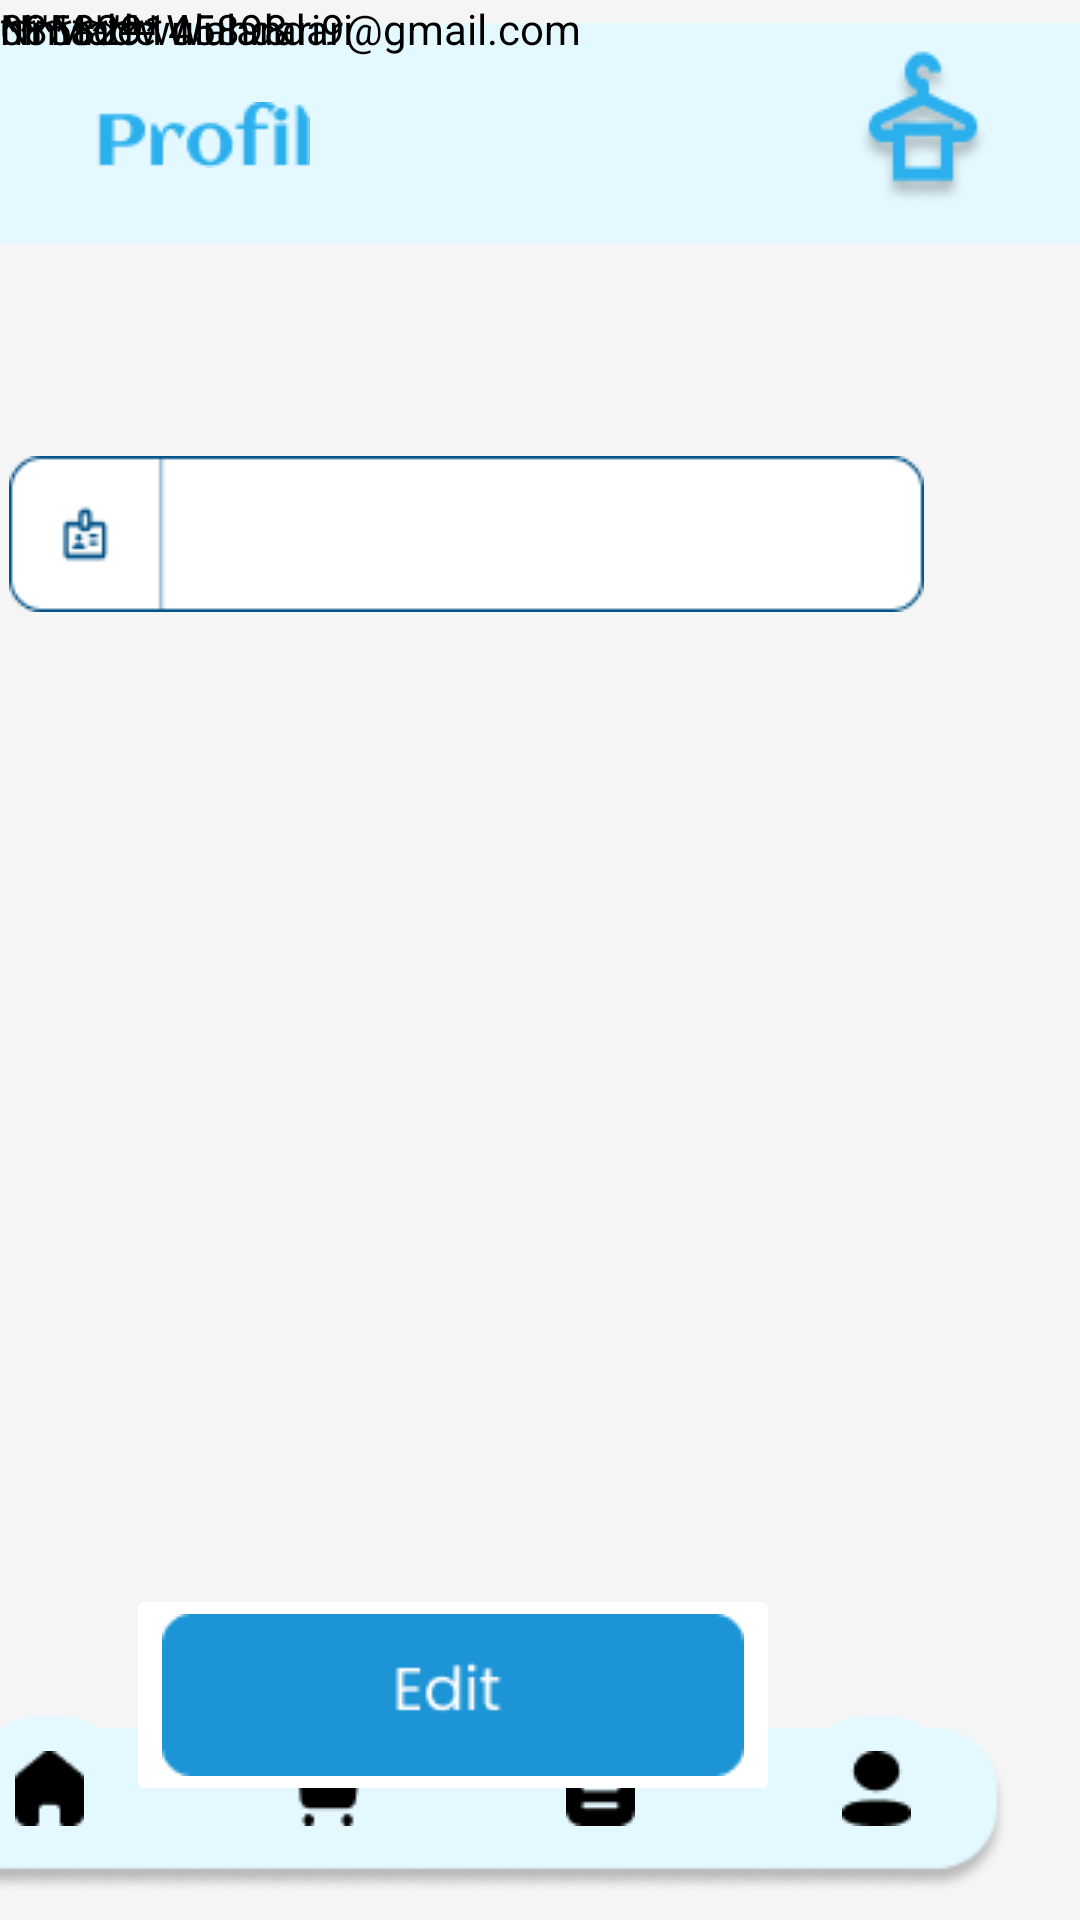

Produce the Android XML layout that renders to this screen, including the resource entries it uses.
<!-- AndroidManifest.xml: application theme Theme.ChisLaundry -->
<!-- res/layout/activity_profil.xml -->
<?xml version="1.0" encoding="utf-8"?>
<androidx.constraintlayout.widget.ConstraintLayout xmlns:android="http://schemas.android.com/apk/res/android"
    xmlns:app="http://schemas.android.com/apk/res-auto"
    xmlns:tools="http://schemas.android.com/tools"
    android:layout_width="match_parent"
    android:layout_height="match_parent"
    android:background="@color/putih"
    tools:context=".profil">

    <ImageView
        android:id="@+id/imageView101"
        android:layout_width="413dp"
        android:layout_height="89dp"
        app:layout_constraintBottom_toBottomOf="parent"
        app:layout_constraintEnd_toEndOf="parent"
        app:layout_constraintStart_toStartOf="parent"
        app:layout_constraintTop_toTopOf="parent"
        app:layout_constraintVertical_bias="0.0"
        app:srcCompat="@drawable/bagian_atas_home" />

    <ImageView
        android:id="@+id/imageView103"
        android:layout_width="wrap_content"
        android:layout_height="wrap_content"
        app:layout_constraintBottom_toBottomOf="parent"
        app:layout_constraintEnd_toEndOf="@+id/imageView101"
        app:layout_constraintHorizontal_bias="0.102"
        app:layout_constraintStart_toStartOf="parent"
        app:layout_constraintTop_toTopOf="parent"
        app:layout_constraintVertical_bias="0.055"
        app:srcCompat="@drawable/profil" />

    <ImageView
        android:id="@+id/imageView43"
        android:layout_width="wrap_content"
        android:layout_height="wrap_content"
        app:layout_constraintBottom_toBottomOf="parent"
        app:layout_constraintEnd_toEndOf="parent"
        app:layout_constraintHorizontal_bias="0.909"
        app:layout_constraintStart_toStartOf="parent"
        app:layout_constraintTop_toTopOf="parent"
        app:layout_constraintVertical_bias="0.023"
        app:srcCompat="@drawable/logodry" />

    <ImageView
        android:id="@+id/imageView71"
        android:layout_width="363dp"
        android:layout_height="58dp"
        android:layout_marginEnd="24dp"
        android:layout_marginBottom="8dp"
        app:layout_constraintBottom_toBottomOf="parent"
        app:layout_constraintEnd_toEndOf="parent"
        app:srcCompat="@drawable/rectangle17" />

    <ImageButton
        android:id="@+id/btnHome2"
        android:layout_width="48dp"
        android:layout_height="48dp"
        android:layout_marginEnd="320dp"
        android:layout_marginBottom="20dp"
        android:background="@drawable/rounded_corner"
        app:layout_constraintBottom_toBottomOf="parent"
        app:layout_constraintEnd_toEndOf="parent"
        app:srcCompat="@drawable/home" />

    <ImageButton
        android:id="@+id/btnKeranjang2"
        android:layout_width="48dp"
        android:layout_height="48dp"
        android:layout_marginEnd="228dp"
        android:layout_marginBottom="20dp"
        android:background="@drawable/rounded_corner"
        app:layout_constraintBottom_toBottomOf="parent"
        app:layout_constraintEnd_toEndOf="parent"
        app:srcCompat="@drawable/buy" />

    <ImageButton
        android:id="@+id/btnRiwayat2"
        android:layout_width="48dp"
        android:layout_height="48dp"
        android:layout_marginEnd="136dp"
        android:layout_marginBottom="20dp"
        android:background="@drawable/rounded_corner"
        app:layout_constraintBottom_toBottomOf="parent"
        app:layout_constraintEnd_toEndOf="parent"
        app:srcCompat="@drawable/document" />

    <ImageButton
        android:id="@+id/btnProfil2"
        android:layout_width="48dp"
        android:layout_height="48dp"
        android:layout_marginEnd="44dp"
        android:layout_marginBottom="20dp"
        android:background="@drawable/rounded_corner"
        app:layout_constraintBottom_toBottomOf="parent"
        app:layout_constraintEnd_toEndOf="parent"
        app:srcCompat="@drawable/profile" />

    <ImageView
        android:id="@+id/imageView3"
        android:layout_width="wrap_content"
        android:layout_height="wrap_content"
        android:layout_marginTop="152dp"
        android:layout_marginEnd="52dp"
        app:layout_constraintEnd_toEndOf="parent"
        app:layout_constraintTop_toTopOf="@+id/imageView101"
        app:srcCompat="@drawable/inputemail" />

    <ImageView
        android:id="@+id/imageView74"
        android:layout_width="wrap_content"
        android:layout_height="wrap_content"
        android:layout_marginTop="244dp"
        android:layout_marginEnd="52dp"
        app:layout_constraintEnd_toEndOf="parent"
        app:layout_constraintTop_toTopOf="parent"
        app:srcCompat="@drawable/inputtlp" />

    <ImageView
        android:id="@+id/imageView76"
        android:layout_width="wrap_content"
        android:layout_height="wrap_content"
        android:layout_marginTop="336dp"
        android:layout_marginEnd="52dp"
        app:layout_constraintEnd_toEndOf="parent"
        app:layout_constraintTop_toTopOf="@+id/imageView101"
        app:srcCompat="@drawable/inputcard" />

    <ImageView
        android:id="@+id/imageView78"
        android:layout_width="wrap_content"
        android:layout_height="wrap_content"
        android:layout_marginTop="432dp"
        android:layout_marginEnd="52dp"
        app:layout_constraintEnd_toEndOf="parent"
        app:layout_constraintTop_toTopOf="@+id/imageView101"
        app:srcCompat="@drawable/inputsandi" />

    <ImageButton
        android:id="@+id/btnEdit"
        android:layout_width="wrap_content"
        android:layout_height="wrap_content"
        android:layout_marginTop="528dp"
        android:layout_marginEnd="100dp"
        android:backgroundTint="@color/white"
        app:layout_constraintEnd_toEndOf="parent"
        app:layout_constraintTop_toTopOf="parent"
        app:srcCompat="@drawable/buttonedit" />

    <TextView
        android:id="@+id/textView35"
        android:layout_width="241dp"
        android:layout_height="23dp"
        android:text="Ni Made Wulandari"
        android:textColor="@color/black"
        tools:layout_editor_absoluteX="114dp"
        tools:layout_editor_absoluteY="168dp" />

    <TextView
        android:id="@+id/textView38"
        android:layout_width="241dp"
        android:layout_height="23dp"
        android:text="*********"
        android:textColor="@color/black"
        tools:layout_editor_absoluteX="114dp"
        tools:layout_editor_absoluteY="448dp" />

    <TextView
        android:id="@+id/textView39"
        android:layout_width="241dp"
        android:layout_height="23dp"
        android:text="nimadewulandari9@gmail.com"
        android:textColor="@color/black"
        tools:layout_editor_absoluteX="114dp"
        tools:layout_editor_absoluteY="354dp" />

    <TextView
        android:id="@+id/textView40"
        android:layout_width="241dp"
        android:layout_height="23dp"
        android:text="085829145898"
        android:textColor="@color/black"
        tools:layout_editor_absoluteX="114dp"
        tools:layout_editor_absoluteY="260dp" />

</androidx.constraintlayout.widget.ConstraintLayout>
<!-- resources referenced by this layout -->
<resources>
  <color name="black">#FF000000</color>
  <color name="putih">#F5F5F5</color>
  <color name="white">#FFFFFFFF</color>
  <!-- drawable bagian_atas_home: png bitmap (drawable, 298 bytes) -->
  <!-- drawable buttonedit: png bitmap (drawable, 1290 bytes) -->
  <!-- drawable buy: png bitmap (drawable, 365 bytes) -->
  <!-- drawable document: png bitmap (drawable, 344 bytes) -->
  <!-- drawable home: png bitmap (drawable, 316 bytes) -->
  <!-- drawable inputemail: png bitmap (drawable, 1381 bytes) -->
  <!-- drawable logodry: png bitmap (drawable, 2677 bytes) -->
  <!-- drawable profil: png bitmap (drawable, 1190 bytes) -->
  <!-- drawable profile: png bitmap (drawable, 354 bytes) -->
  <!-- drawable rectangle17: png bitmap (drawable, 3677 bytes) -->
  <!-- drawable rounded_corner (drawable) -->
  <?xml version="1.0" encoding="utf-8"?>
  <shape xmlns:android="http://schemas.android.com/apk/res/android">
      <corners android:radius="20dp"/>
      <solid android:color="@color/biru_dasar2"/>
  </shape>
  <style name="Theme.ChisLaundry" parent="Theme.AppCompat.NoActionBar">
          
          <item name="colorPrimary">@color/purple_500</item>
          <item name="colorPrimaryVariant">@color/purple_700</item>
          <item name="colorOnPrimary">@color/white</item>
          
          <item name="colorSecondary">@color/teal_200</item>
          <item name="colorSecondaryVariant">@color/teal_700</item>
          <item name="colorOnSecondary">@color/black</item>
          
          <item name="android:statusBarColor">@color/putih</item>
          
      </style>
  <color name="biru_dasar2">#E3F8FF</color>
  <color name="purple_500">#FF6200EE</color>
  <color name="purple_700">#FF3700B3</color>
  <color name="teal_200">#FF03DAC5</color>
  <color name="teal_700">#FF018786</color>
</resources>
